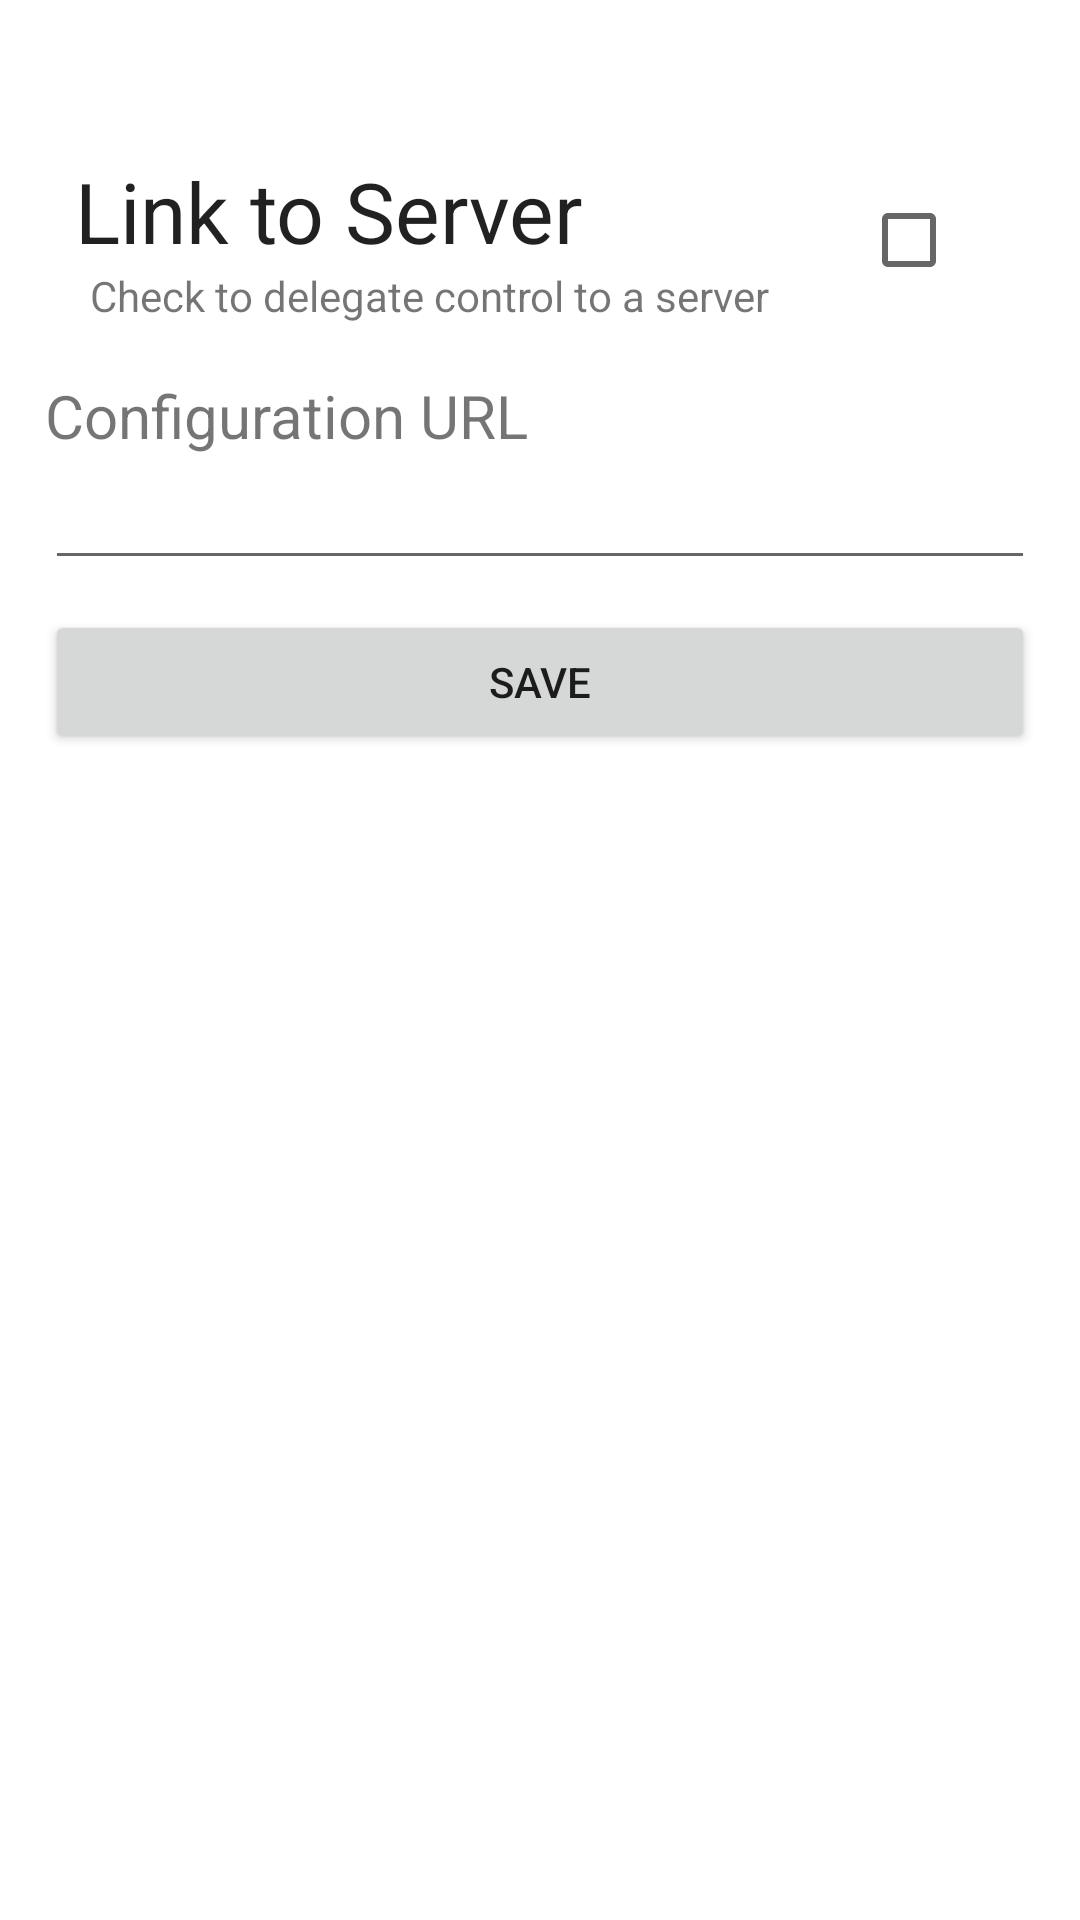

Layout XML and referenced resources for this Android screen:
<!-- AndroidManifest.xml: application theme AppTheme -->
<!-- res/layout/linktoserver.xml -->
<?xml version="1.0" encoding="utf-8"?>
<LinearLayout android:orientation="vertical" android:layout_width="fill_parent" android:layout_height="fill_parent"
  xmlns:android="http://schemas.android.com/apk/res/android">
    <TextView android:text="Server" style="@style/header" />
    <LinearLayout android:focusable="true" android:focusableInTouchMode="true" android:layout_width="0.0px" android:layout_height="0.0px" />
    <LinearLayout android:orientation="vertical" android:layout_width="fill_parent" android:layout_height="wrap_content" android:layout_margin="10.0dip">
        <RelativeLayout android:id="@id/toolbar" android:paddingLeft="15.0dip" android:paddingRight="15.0dip" android:layout_width="fill_parent" android:layout_height="80.0dip">
            <LinearLayout android:orientation="vertical" android:layout_width="wrap_content" android:layout_height="wrap_content" android:layout_alignParentLeft="true" android:layout_centerVertical="true">
                <TextView android:textAppearance="?android:textAppearanceLarge" android:textSize="28.0sp" android:textColor="@color/row_title" android:id="@id/title" android:layout_width="wrap_content" android:layout_height="wrap_content" android:text="Link to Server" />
                <TextView android:textSize="14.0sp" android:textColor="@color/row_subtitle" android:id="@id/subtitle" android:paddingLeft="5.0dip" android:layout_width="wrap_content" android:layout_height="wrap_content" android:text="Check to delegate control to a server" />
            </LinearLayout>
            <LinearLayout android:gravity="center" android:orientation="horizontal" android:layout_width="wrap_content" android:layout_height="wrap_content" android:layout_alignParentRight="true" android:layout_centerVertical="true">
                <CheckBox android:id="@id/enableCheckbox" android:layout_width="wrap_content" android:layout_height="wrap_content" />
            </LinearLayout>
        </RelativeLayout>
        <LinearLayout android:orientation="vertical" android:id="@id/urlSection" android:layout_width="fill_parent" android:layout_height="wrap_content" android:layout_margin="5.0dip">
            <TextView android:textSize="20.0sp" android:layout_width="fill_parent" android:layout_height="wrap_content" android:text="Configuration URL" android:layout_weight="1.0" />
            <EditText android:id="@id/configUrl" android:layout_width="fill_parent" android:layout_height="wrap_content" android:layout_weight="1.0" android:inputType="textUri" />
        </LinearLayout>
        <Button android:id="@id/save" android:layout_width="fill_parent" android:layout_height="wrap_content" android:layout_margin="5.0dip" android:text="Save" />
    </LinearLayout>
</LinearLayout>
<!-- resources referenced by this layout -->
<resources>
  <style name="header">
          <item name="android:textSize">22.0dip</item>
          <item name="android:textColor">@color/white</item>
          <item name="android:gravity">center</item>
          <item name="android:background">@drawable/header_background</item>
          <item name="android:layout_width">fill_parent</item>
          <item name="android:layout_height">30.0dip</item>
          <item name="android:layout_alignParentLeft">true</item>
          <item name="android:layout_alignParentTop">true</item>
          <item name="android:layout_centerHorizontal">true</item>
      </style>
  <!-- drawable header_background (drawable-mdpi) -->
  <?xml version="1.0" encoding="utf-8"?>
  <shape android:shape="rectangle"
    xmlns:android="http://schemas.android.com/apk/res/android">
      <corners android:topLeftRadius="0.0dip" android:topRightRadius="0.0dip" android:bottomLeftRadius="15.0dip" android:bottomRightRadius="15.0dip" />
      <solid android:color="@color/header" />
  </shape>
  <!-- not gathered from this repository: default colours our renderer supplied (Android Studio template values) -->
  <color name="white">#FFFFFFFF</color>
</resources>
